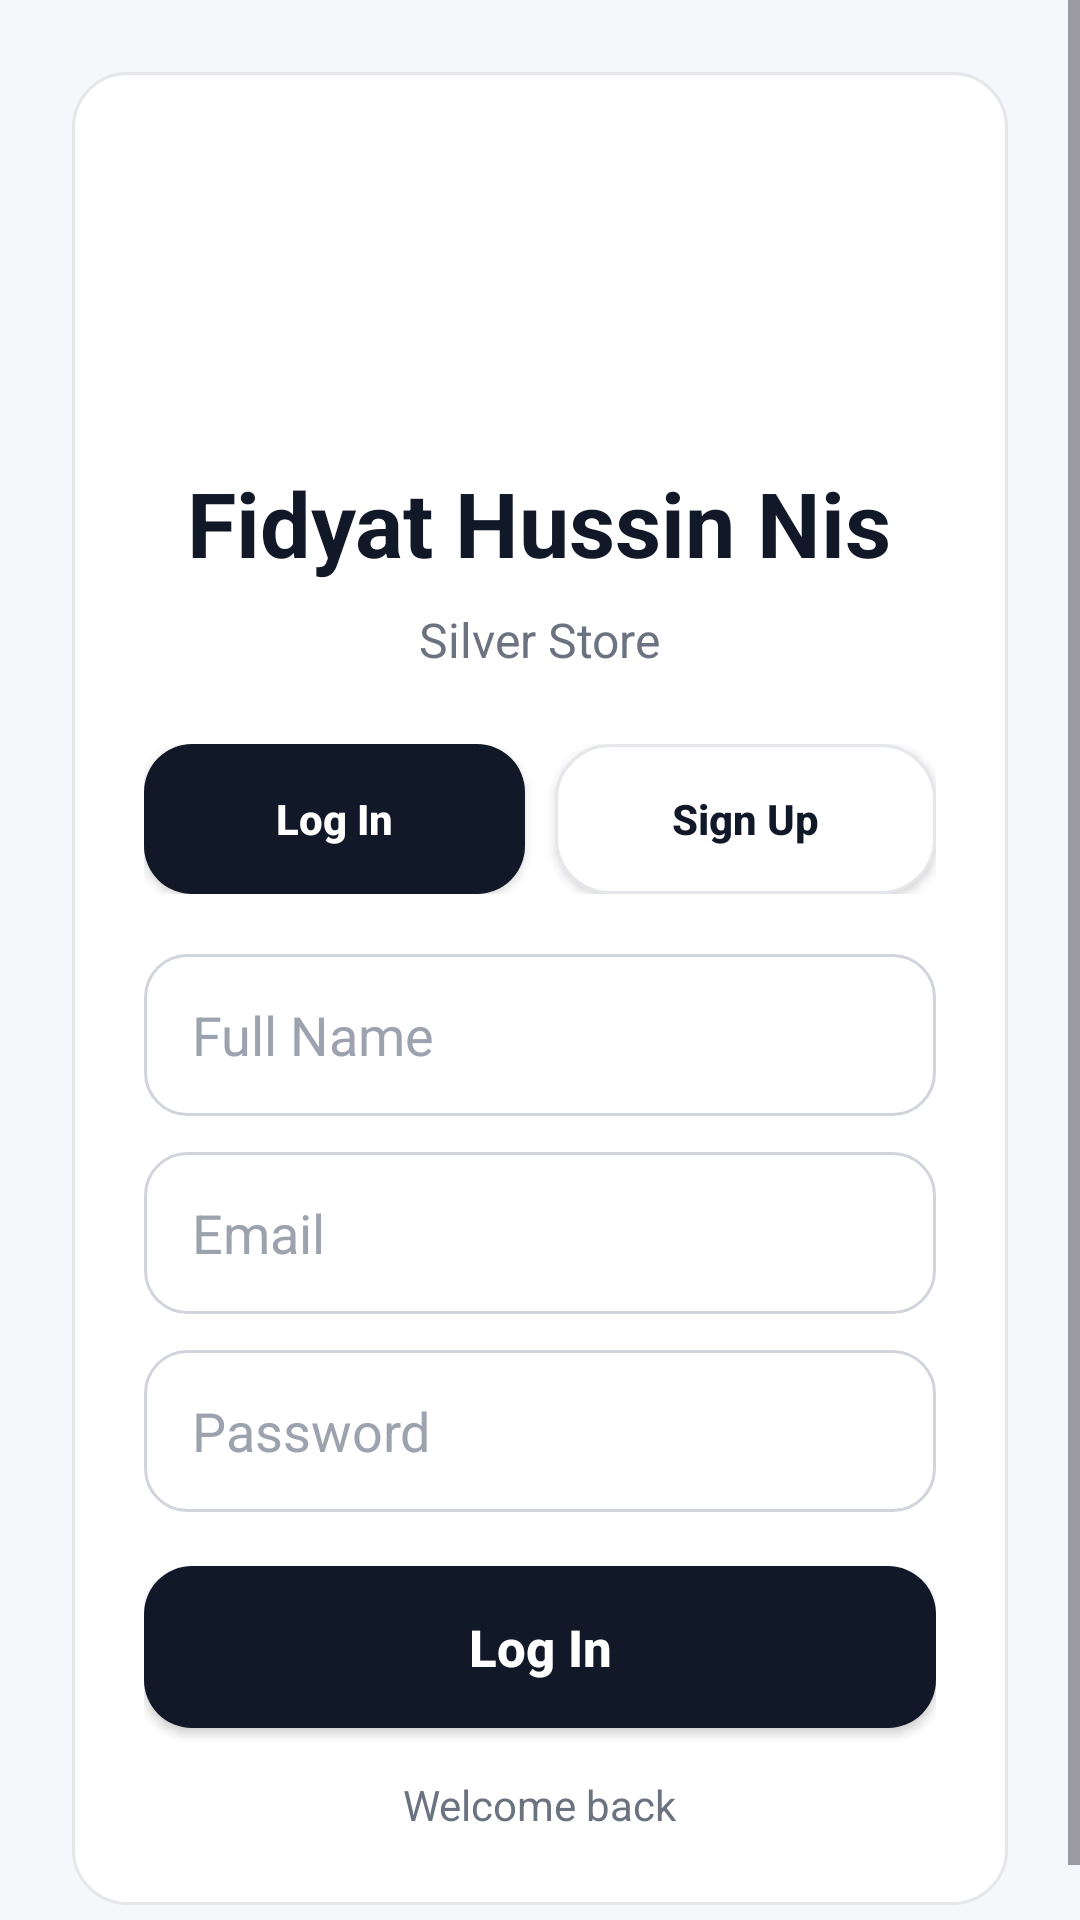

Reconstruct the res/layout file that produces this screen, plus the resources it refers to.
<!-- AndroidManifest.xml: application theme Theme.Fidyathussinnis -->
<!-- res/layout/activity_welcome.xml -->
<?xml version="1.0" encoding="utf-8"?>
<ScrollView xmlns:android="http://schemas.android.com/apk/res/android"
    android:layout_width="match_parent"
    android:layout_height="match_parent"
    android:fillViewport="true"
    android:background="#F5F7FB">

    <LinearLayout
        android:layout_width="match_parent"
        android:layout_height="match_parent"
        android:orientation="vertical"
        android:gravity="center"
        android:padding="24dp">

        <LinearLayout
            android:layout_width="match_parent"
            android:layout_height="wrap_content"
            android:orientation="vertical"
            android:background="@drawable/bg_card"
            android:padding="24dp">

            <ImageView
                android:id="@+id/imgLogo"
                android:layout_width="88dp"
                android:layout_height="88dp"
                android:layout_gravity="center_horizontal"
                android:src="@drawable/store_logo"
                android:scaleType="centerInside"
                android:layout_marginBottom="18dp" />

            <TextView
                android:id="@+id/tvWelcomeTitle"
                android:layout_width="wrap_content"
                android:layout_height="wrap_content"
                android:text="Fidyat Hussin Nis"
                android:textSize="30sp"
                android:textStyle="bold"
                android:textColor="#111827"
                android:layout_gravity="center_horizontal"
                android:layout_marginBottom="8dp" />

            <TextView
                android:id="@+id/tvSubtitle"
                android:layout_width="wrap_content"
                android:layout_height="wrap_content"
                android:text="Silver Store"
                android:textSize="16sp"
                android:textColor="#6B7280"
                android:layout_gravity="center_horizontal"
                android:layout_marginBottom="24dp" />

            <LinearLayout
                android:layout_width="match_parent"
                android:layout_height="wrap_content"
                android:orientation="horizontal"
                android:layout_marginBottom="20dp">

                <Button
                    android:id="@+id/btnTabLogin"
                    android:layout_width="0dp"
                    android:layout_height="50dp"
                    android:layout_weight="1"
                    android:text="Log In"
                    android:textAllCaps="false"
                    android:textStyle="bold"
                    android:textColor="#FFFFFF"
                    android:background="@drawable/bg_button_primary" />

                <Button
                    android:id="@+id/btnTabSignup"
                    android:layout_width="0dp"
                    android:layout_height="50dp"
                    android:layout_weight="1"
                    android:text="Sign Up"
                    android:textAllCaps="false"
                    android:textStyle="bold"
                    android:textColor="#111827"
                    android:background="@drawable/bg_card"
                    android:layout_marginStart="10dp" />
            </LinearLayout>

            <EditText
                android:id="@+id/etFullName"
                android:layout_width="match_parent"
                android:layout_height="54dp"
                android:hint="Full Name"
                android:inputType="textPersonName"
                android:background="@drawable/bg_input"
                android:paddingLeft="16dp"
                android:paddingRight="16dp"
                android:textColor="#111827"
                android:textColorHint="#9CA3AF"
                android:layout_marginBottom="12dp" />

            <EditText
                android:id="@+id/etEmail"
                android:layout_width="match_parent"
                android:layout_height="54dp"
                android:hint="Email"
                android:inputType="textEmailAddress"
                android:background="@drawable/bg_input"
                android:paddingLeft="16dp"
                android:paddingRight="16dp"
                android:textColor="#111827"
                android:textColorHint="#9CA3AF"
                android:layout_marginBottom="12dp" />

            <EditText
                android:id="@+id/etPassword"
                android:layout_width="match_parent"
                android:layout_height="54dp"
                android:hint="Password"
                android:inputType="textPassword"
                android:background="@drawable/bg_input"
                android:paddingLeft="16dp"
                android:paddingRight="16dp"
                android:textColor="#111827"
                android:textColorHint="#9CA3AF"
                android:layout_marginBottom="18dp" />

            <Button
                android:id="@+id/btnSubmit"
                android:layout_width="match_parent"
                android:layout_height="54dp"
                android:text="Log In"
                android:textAllCaps="false"
                android:textStyle="bold"
                android:textSize="17sp"
                android:textColor="#FFFFFF"
                android:background="@drawable/bg_button_primary" />

            <TextView
                android:id="@+id/tvModeHint"
                android:layout_width="wrap_content"
                android:layout_height="wrap_content"
                android:text="Welcome back"
                android:textSize="14sp"
                android:textColor="#6B7280"
                android:layout_gravity="center_horizontal"
                android:layout_marginTop="16dp" />

        </LinearLayout>

    </LinearLayout>
</ScrollView>
<!-- resources referenced by this layout -->
<resources>
  <!-- drawable bg_button_primary (drawable) -->
  <?xml version="1.0" encoding="utf-8"?>
  <shape xmlns:android="http://schemas.android.com/apk/res/android">
      <solid android:color="#111827" />
      <corners android:radius="16dp" />
  </shape>
  <!-- drawable bg_card (drawable) -->
  <?xml version="1.0" encoding="utf-8"?>
  <shape xmlns:android="http://schemas.android.com/apk/res/android">
      <solid android:color="#FFFFFF" />
      <corners android:radius="18dp" />
      <stroke
          android:width="1dp"
          android:color="#E5E7EB" />
      <padding
          android:left="4dp"
          android:top="4dp"
          android:right="4dp"
          android:bottom="4dp" />
  </shape>
  <!-- drawable bg_input (drawable) -->
  <?xml version="1.0" encoding="utf-8"?>
  <shape xmlns:android="http://schemas.android.com/apk/res/android">
      <solid android:color="#FFFFFF" />
      <corners android:radius="14dp" />
      <stroke
          android:width="1dp"
          android:color="#D1D5DB" />
  </shape>
  <style name="Theme.Fidyathussinnis" parent="Base.Theme.Fidyathussinnis" />
  <style name="Base.Theme.Fidyathussinnis" parent="Theme.Material3.DayNight.NoActionBar">
          
          
      </style>
</resources>
